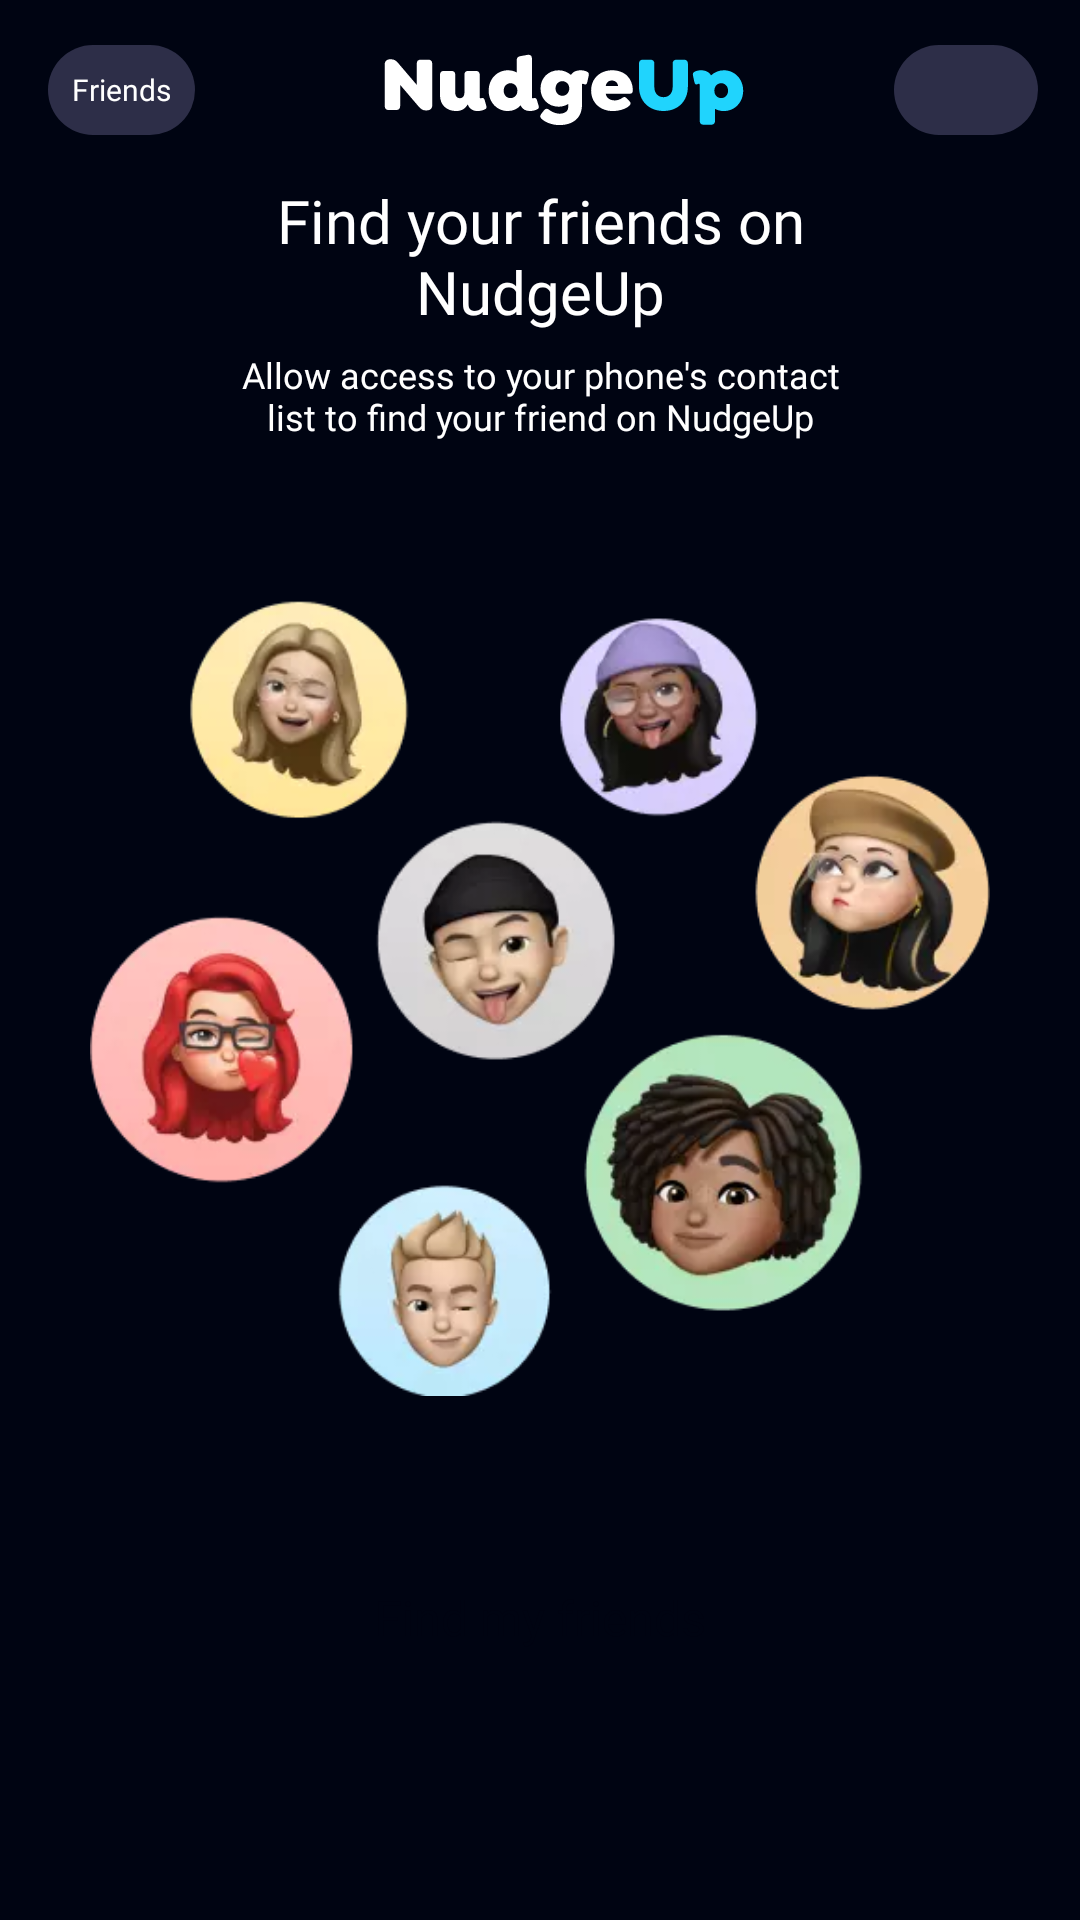

Here is an Android app screen rendered from its layout file. Give the layout XML and the strings, colors and styles it references.
<!-- AndroidManifest.xml: application theme Theme.ColltDemoApp -->
<!-- res/layout/activity_sync_contact.xml -->
<?xml version="1.0" encoding="utf-8"?>
<layout>

    <androidx.constraintlayout.widget.ConstraintLayout xmlns:android="http://schemas.android.com/apk/res/android"
        xmlns:app="http://schemas.android.com/apk/res-auto"
        xmlns:tools="http://schemas.android.com/tools"
        android:layout_width="match_parent"
        android:layout_height="match_parent"
        android:background="@color/colorPrimary"
        tools:context=".ui.auth.sync_contact.SyncContactActivity">

        <include
            android:id="@+id/mToolbar"
            layout="@layout/item_toolbar" />

        <androidx.appcompat.widget.AppCompatTextView
            android:id="@+id/tvInfoOne"
            android:layout_width="0dp"
            android:layout_height="wrap_content"
            android:layout_marginStart="80dp"
            android:layout_marginEnd="80dp"
            android:fontFamily="@font/poppins_bold"
            android:gravity="center_horizontal"
            android:text="@string/find_your_friends_on_nudge_up"
            android:textColor="@color/white"
            android:textSize="20dp"
            app:layout_constraintEnd_toEndOf="parent"
            app:layout_constraintStart_toStartOf="parent"
            app:layout_constraintTop_toBottomOf="@+id/mToolbar" />

        <androidx.appcompat.widget.AppCompatTextView
            android:id="@+id/lblInfoTwo"
            android:layout_width="0dp"
            android:layout_height="wrap_content"
            android:layout_marginStart="80dp"
            android:layout_marginTop="6dp"
            android:layout_marginEnd="80dp"
            android:gravity="center_horizontal"
            android:text="@string/allow_access_to_your_phone"
            android:textColor="@color/white"
            android:textSize="12dp"
            app:fontFamily="@font/poppins_regular"
            app:layout_constraintEnd_toEndOf="parent"
            app:layout_constraintStart_toStartOf="parent"
            app:layout_constraintTop_toBottomOf="@id/tvInfoOne" />

        <androidx.appcompat.widget.AppCompatImageView
            android:id="@+id/ivWelcomeLogo"
            android:layout_width="300dp"
            android:layout_height="340dp"
            android:src="@drawable/allow_contact"
            app:layout_constraintBottom_toTopOf="@id/btnFindMyFriend"
            app:layout_constraintEnd_toEndOf="parent"
            app:layout_constraintStart_toStartOf="parent"
            app:layout_constraintTop_toBottomOf="@id/lblInfoTwo" />

        <androidx.appcompat.widget.AppCompatTextView
            android:id="@+id/btnFindMyFriend"
            android:layout_width="wrap_content"
            android:layout_height="wrap_content"
            android:layout_marginStart="40dp"
            android:layout_marginEnd="40dp"
            android:layout_marginBottom="80dp"
            android:background="@drawable/bg_button_white"
            android:gravity="center_horizontal"
            android:paddingStart="14dp"
            android:paddingTop="10dp"
            android:paddingEnd="14dp"
            android:paddingBottom="10dp"
            android:text="@string/find_my_friends"
            android:textColor="@color/colorPrimary"
            android:textSize="16dp"
            app:fontFamily="@font/poppins_bold"
            app:layout_constraintBottom_toBottomOf="parent"
            app:layout_constraintEnd_toEndOf="parent"
            app:layout_constraintStart_toStartOf="parent" />

    </androidx.constraintlayout.widget.ConstraintLayout>
</layout>
<!-- res/layout/item_toolbar.xml (included above) -->
<?xml version="1.0" encoding="utf-8"?>
<androidx.constraintlayout.widget.ConstraintLayout xmlns:android="http://schemas.android.com/apk/res/android"
    xmlns:app="http://schemas.android.com/apk/res-auto"
    xmlns:tools="http://schemas.android.com/tools"
    android:layout_width="match_parent"
    android:layout_height="wrap_content">

    <androidx.appcompat.widget.Toolbar
        android:id="@+id/mToolbar"
        android:layout_width="match_parent"
        android:layout_height="60dp"
        android:background="@color/colorPrimary"
        app:layout_constraintEnd_toEndOf="parent"
        app:layout_constraintStart_toStartOf="parent"
        app:layout_constraintTop_toTopOf="parent">

        <androidx.constraintlayout.widget.ConstraintLayout
            android:layout_width="match_parent"
            android:layout_height="match_parent">

            <androidx.appcompat.widget.AppCompatImageView
                android:id="@+id/ivBack"
                android:layout_width="wrap_content"
                android:layout_height="wrap_content"
                android:src="@drawable/baseline_arrow_back_ios_new_24"
                app:layout_constraintBottom_toBottomOf="parent"
                app:layout_constraintStart_toStartOf="parent"
                app:layout_constraintTop_toTopOf="parent" />

            <TextView
                android:id="@+id/tvFriend"
                android:layout_width="wrap_content"
                android:layout_height="30dp"
                android:background="@drawable/bg_radius_gray_30dp"
                android:fontFamily="@font/poppins_bold"
                android:gravity="center"
                android:paddingStart="8dp"
                android:paddingEnd="8dp"
                android:text="@string/friends_"
                android:textColor="@color/white"
                android:textSize="10sp"
                app:layout_constraintBottom_toBottomOf="parent"
                app:layout_constraintStart_toStartOf="parent"
                app:layout_constraintTop_toTopOf="parent" />

            <ImageView
                android:id="@+id/ivLogo"
                android:layout_width="120dp"
                android:layout_height="24dp"
                android:src="@drawable/iv_nudgeup_title"
                app:layout_constraintBottom_toBottomOf="parent"
                app:layout_constraintEnd_toEndOf="parent"
                app:layout_constraintStart_toStartOf="parent"
                app:layout_constraintTop_toTopOf="parent" />

            <androidx.appcompat.widget.AppCompatImageView
                android:id="@+id/ivAddGroup"
                android:layout_width="48dp"
                android:layout_height="30dp"
                android:layout_marginEnd="14dp"
                android:background="@drawable/bg_radius_gray_30dp"
                android:src="@drawable/baseline_add_24"
                app:layout_constraintBottom_toBottomOf="parent"
                app:layout_constraintEnd_toEndOf="parent"
                app:layout_constraintTop_toTopOf="parent" />

            <androidx.appcompat.widget.AppCompatTextView
                android:id="@+id/tvTitle"
                android:layout_width="wrap_content"
                android:layout_height="wrap_content"
                android:textColor="@color/white"
                android:textSize="14sp"
                app:fontFamily="@font/poppins_bold"
                app:layout_constraintBottom_toBottomOf="parent"
                app:layout_constraintEnd_toEndOf="parent"
                app:layout_constraintStart_toStartOf="parent"
                app:layout_constraintTop_toTopOf="parent"
                tools:text="@string/app_name"
                tools:visibility="gone" />

            <androidx.appcompat.widget.AppCompatTextView
                android:id="@+id/tvTroubleSignUp"
                android:layout_width="wrap_content"
                android:layout_height="wrap_content"
                android:layout_marginEnd="8dp"
                android:text="@string/trouble_in_logging_in_with_ques"
                android:textColor="@color/white"
                android:textSize="12sp"
                android:visibility="gone"
                app:fontFamily="@font/poppins_semibold"
                app:layout_constraintBottom_toBottomOf="parent"
                app:layout_constraintEnd_toEndOf="parent"
                app:layout_constraintTop_toTopOf="parent"
                tools:text="@string/trouble_in_logging_in_with_ques" />

            <androidx.appcompat.widget.AppCompatTextView
                android:id="@+id/tvSkip"
                android:layout_width="wrap_content"
                android:layout_height="wrap_content"
                android:layout_marginEnd="8dp"
                android:text="@string/skip"
                android:textColor="@color/turquoise"
                android:textSize="14sp"
                app:fontFamily="@font/poppins_bold"
                app:layout_constraintBottom_toBottomOf="parent"
                app:layout_constraintEnd_toEndOf="parent"
                app:layout_constraintTop_toTopOf="parent"
                tools:visibility="gone" />


        </androidx.constraintlayout.widget.ConstraintLayout>
    </androidx.appcompat.widget.Toolbar>
</androidx.constraintlayout.widget.ConstraintLayout>
<!-- resources referenced by this layout -->
<resources>
  <color name="colorPrimary">@color/newColorPrimary</color>
  <color name="turquoise">#21D4FD</color>
  <color name="white">#FFFFFFFF</color>
  <!-- drawable allow_contact: webp bitmap (drawable-hdpi, 15012 bytes) -->
  <!-- drawable bg_radius_gray_30dp (drawable) -->
  <?xml version="1.0" encoding="utf-8"?>
  <shape xmlns:android="http://schemas.android.com/apk/res/android"
      android:shape="rectangle">
      <solid android:color="@color/colorPrimaryAlpha" />
      <corners android:radius="30dp" />
  
  </shape>
  <!-- drawable iv_nudgeup_title: vector/xml drawable (drawable, 4678 chars, omitted) -->
  <string name="allow_access_to_your_phone">Allow access to your phone\'s contact list to find your friend on NudgeUp</string>
  <string name="app_name">ColltDemoApp</string>
  <string name="find_my_friends">Find my friends</string>
  <string name="find_your_friends_on_nudge_up">Find your friends on NudgeUp</string>
  <string name="friends_">Friends</string>
  <string name="skip">Skip</string>
  <string name="trouble_in_logging_in_with_ques">Trouble logging in?</string>
  <style name="Theme.ColltDemoApp" parent="Base.Theme.ColltDemoApp" />
  <color name="newColorPrimary">#000412</color>
  <color name="colorPrimaryAlpha">@color/newColorPrimaryAlpha</color>
  <style name="Base.Theme.ColltDemoApp" parent="Theme.Material3.DayNight.NoActionBar">
          
          <item name="colorPrimary">@color/black</item>
          <item name="colorPrimaryDark">@color/colorPrimary</item>
          <item name="colorAccent">@color/white</item>
          <item name="android:windowIsTranslucent">true</item>
  
      </style>
  <color name="newColorPrimaryAlpha">#2D2E48</color>
  <color name="black">#FF000000</color>
</resources>
